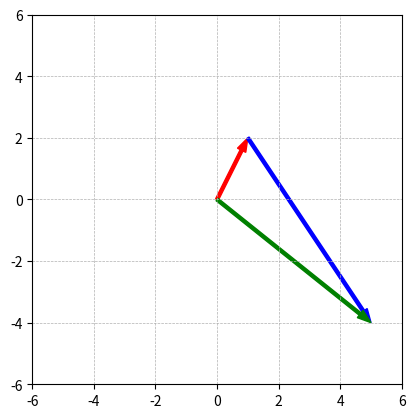

Generate this figure with matplotlib:
import matplotlib.pyplot as plt
import numpy as np
import seaborn as sns

v = np.array([1,2])
w = np.array([4,-6])
x = v+w

a1 = plt.arrow(0, 0, v[0], v[1], head_width=.3,width=.1,color='r',length_includes_head=True)
a2 = plt.arrow(v[0], v[1], w[0], w[1], head_width=.3,width=.1,color='b',length_includes_head=True)
a3 = plt.arrow(0, 0, x[0], x[1], head_width=.3,width=.1,color='g',length_includes_head=True)

plt.grid(linestyle='--',linewidth=.5)
plt.axis('square')
plt.axis([-6,6,-6,6])


plt.show()
